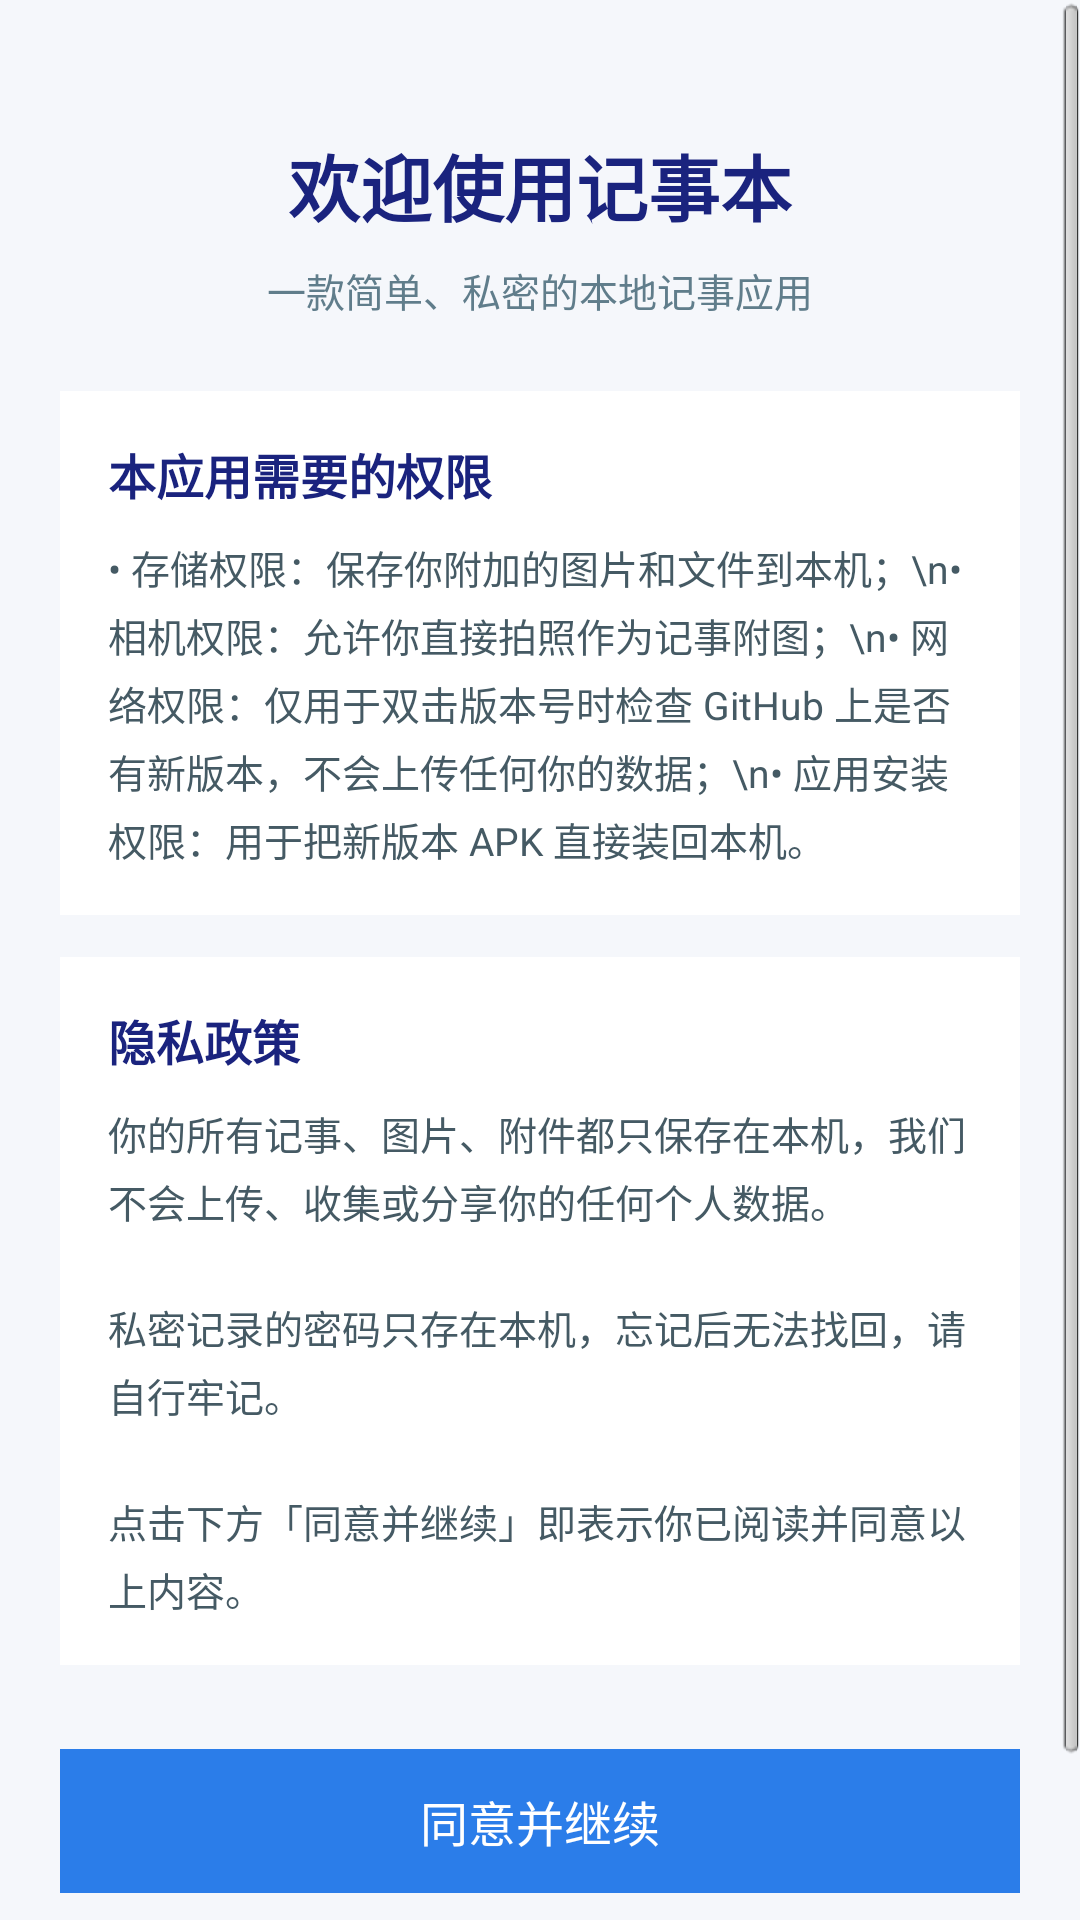

Here is an Android app screen rendered from its layout file. Give the layout XML and the strings, colors and styles it references.
<!-- AndroidManifest.xml: application theme AppTheme -->
<!-- res/layout/activity_first_run.xml -->
<?xml version="1.0" encoding="utf-8"?>
<ScrollView xmlns:android="http://schemas.android.com/apk/res/android"
    android:layout_width="match_parent"
    android:layout_height="match_parent"
    android:background="#F5F7FB"
    android:fillViewport="true">

    <LinearLayout
        android:layout_width="match_parent"
        android:layout_height="wrap_content"
        android:orientation="vertical"
        android:padding="20dp">

        
        <TextView
            android:layout_width="match_parent"
            android:layout_height="wrap_content"
            android:layout_marginTop="24dp"
            android:gravity="center"
            android:text="欢迎使用记事本"
            android:textColor="#1A237E"
            android:textSize="24sp"
            android:textStyle="bold" />

        <TextView
            android:layout_width="match_parent"
            android:layout_height="wrap_content"
            android:layout_marginTop="8dp"
            android:gravity="center"
            android:text="一款简单、私密的本地记事应用"
            android:textColor="#607D8B"
            android:textSize="13sp" />

        
        <LinearLayout
            android:layout_width="match_parent"
            android:layout_height="wrap_content"
            android:layout_marginTop="24dp"
            android:background="#FFFFFF"
            android:orientation="vertical"
            android:padding="16dp">

            <TextView
                android:layout_width="match_parent"
                android:layout_height="wrap_content"
                android:text="本应用需要的权限"
                android:textColor="#1A237E"
                android:textSize="16sp"
                android:textStyle="bold" />

            <TextView
                android:layout_width="match_parent"
                android:layout_height="wrap_content"
                android:layout_marginTop="10dp"
                android:lineSpacingExtra="4dp"
                android:text="• 存储权限：保存你附加的图片和文件到本机；\n• 相机权限：允许你直接拍照作为记事附图；\n• 网络权限：仅用于双击版本号时检查 GitHub 上是否有新版本，不会上传任何你的数据；\n• 应用安装权限：用于把新版本 APK 直接装回本机。"
                android:textColor="#455A64"
                android:textSize="13sp" />
        </LinearLayout>

        
        <LinearLayout
            android:layout_width="match_parent"
            android:layout_height="wrap_content"
            android:layout_marginTop="14dp"
            android:background="#FFFFFF"
            android:orientation="vertical"
            android:padding="16dp">

            <TextView
                android:layout_width="match_parent"
                android:layout_height="wrap_content"
                android:text="隐私政策"
                android:textColor="#1A237E"
                android:textSize="16sp"
                android:textStyle="bold" />

            <TextView
                android:layout_width="match_parent"
                android:layout_height="wrap_content"
                android:layout_marginTop="10dp"
                android:lineSpacingExtra="4dp"
                android:text="你的所有记事、图片、附件都只保存在本机，我们不会上传、收集或分享你的任何个人数据。&#10;&#10;私密记录的密码只存在本机，忘记后无法找回，请自行牢记。&#10;&#10;点击下方「同意并继续」即表示你已阅读并同意以上内容。"
                android:textColor="#455A64"
                android:textSize="13sp" />
        </LinearLayout>

        
        <Button
            android:id="@+id/btn_agree"
            android:layout_width="match_parent"
            android:layout_height="48dp"
            android:layout_marginTop="28dp"
            android:background="#2B7DE9"
            android:stateListAnimator="@null"
            android:text="同意并继续"
            android:textColor="#FFFFFF"
            android:textSize="16sp" />

        <TextView
            android:layout_width="match_parent"
            android:layout_height="wrap_content"
            android:layout_marginTop="12dp"
            android:layout_marginBottom="20dp"
            android:gravity="center"
            android:text="版本 V4.7.4"
            android:textColor="#90A4AE"
            android:textSize="11sp" />
    </LinearLayout>
</ScrollView>
<!-- resources referenced by this layout -->
<resources>
  <style name="AppTheme" parent="android:Theme.Light.NoTitleBar">
          <item name="android:windowBackground">@android:color/white</item>
          <item name="android:windowAnimationStyle">@style/ActivityAnimation</item>
      </style>
  <style name="ActivityAnimation" parent="@android:style/Animation.Activity">
          <item name="android:activityOpenEnterAnimation">@anim/slide_in_right</item>
          <item name="android:activityOpenExitAnimation">@anim/slide_out_left</item>
          <item name="android:activityCloseEnterAnimation">@anim/slide_in_left</item>
          <item name="android:activityCloseExitAnimation">@anim/slide_out_right</item>
      </style>
</resources>
